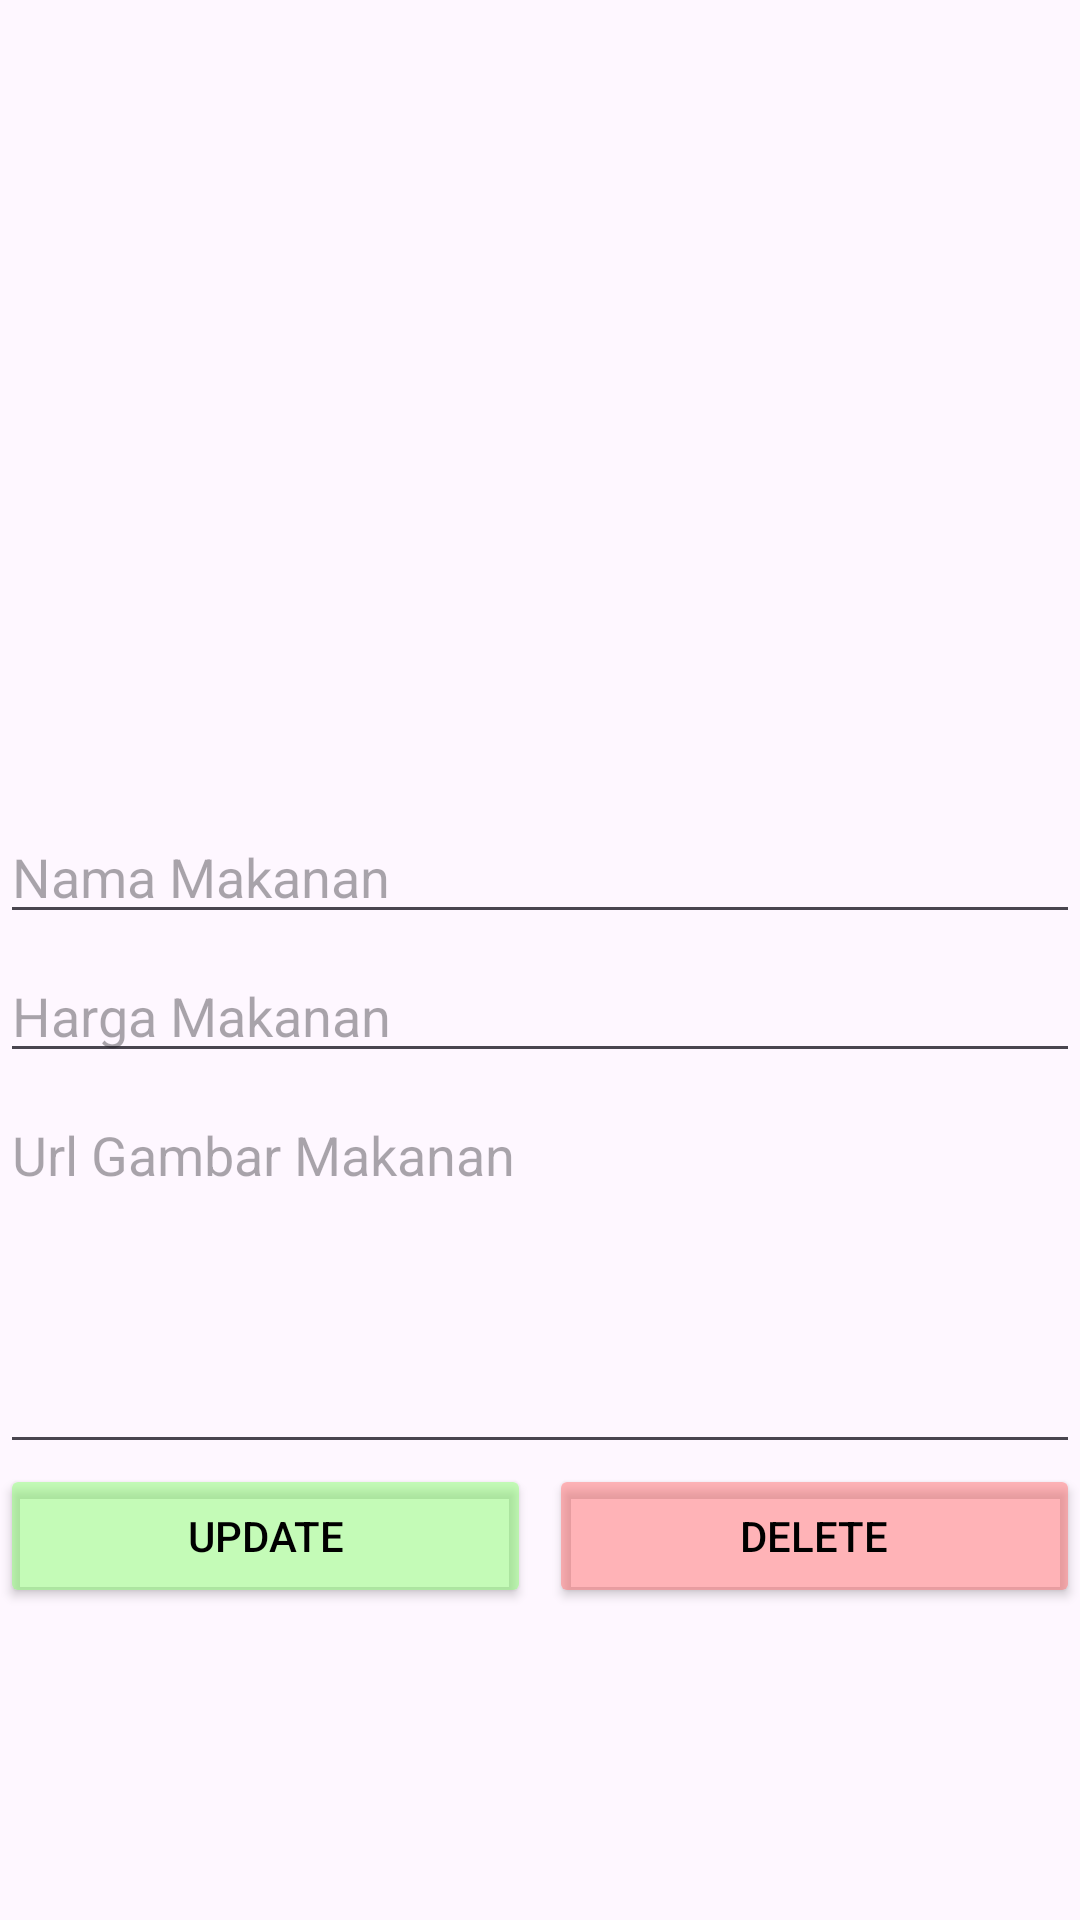

Android layout source for this screen:
<!-- AndroidManifest.xml: application theme Theme.FoodMVP -->
<!-- res/layout/activity_update_delete.xml -->
<?xml version="1.0" encoding="utf-8"?>
<LinearLayout xmlns:android="http://schemas.android.com/apk/res/android"
    xmlns:app="http://schemas.android.com/apk/res-auto"
    xmlns:tools="http://schemas.android.com/tools"
    android:layout_width="match_parent"
    android:orientation="vertical"
    android:layout_margin="10dp"
    android:layout_height="match_parent"
    tools:context=".updatedelete.UpdateDeleteActivity">

    <ImageView
        android:layout_width="250dp"
        android:layout_height="250dp"
        android:id="@+id/img_update"
        android:src="@drawable/ic_add"
        android:layout_gravity="center"/>

    <EditText
        android:layout_width="match_parent"
        android:layout_height="wrap_content"
        android:hint="Nama Makanan"
        android:id="@+id/edt_updt_makanan"
        android:layout_marginTop="20dp"/>

    <EditText
        android:layout_width="match_parent"
        android:layout_height="wrap_content"
        android:hint="Harga Makanan"
        android:id="@+id/edt_updt_harga"
        android:layout_marginTop="5dp"/>

    <EditText
        android:layout_width="match_parent"
        android:layout_height="wrap_content"
        android:hint="Url Gambar Makanan"
        android:lines="5"
        android:gravity="top"
        android:id="@+id/edt_updt_url_gambar"
        android:layout_marginTop="5dp"/>

    <LinearLayout
        android:layout_width="match_parent"
        android:layout_height="wrap_content"
        android:orientation="horizontal">

        <Button
            android:layout_width="match_parent"
            android:layout_height="wrap_content"
            android:text="Update"
            android:layout_weight="1"
            android:textColor="@color/black"
            android:backgroundTint="@color/green"
            android:layout_marginRight="3dp"
            android:id="@+id/btn_updatee"/>

        <Button
            android:layout_width="match_parent"
            android:layout_height="wrap_content"
            android:text="Delete"
            android:layout_weight="1"
            android:textColor="@color/black"
            android:backgroundTint="@color/red"
            android:layout_marginLeft="3dp"
            android:id="@+id/btn_delete"/>

    </LinearLayout>

</LinearLayout>
<!-- resources referenced by this layout -->
<resources>
  <color name="black">#FF000000</color>
  <color name="green">#7F89FF6E</color>
  <color name="red">#7FFF6E6E</color>
  <style name="Theme.FoodMVP" parent="Base.Theme.FoodMVP" />
  <style name="Base.Theme.FoodMVP" parent="Theme.Material3.DayNight.NoActionBar">
          
          
      </style>
</resources>
